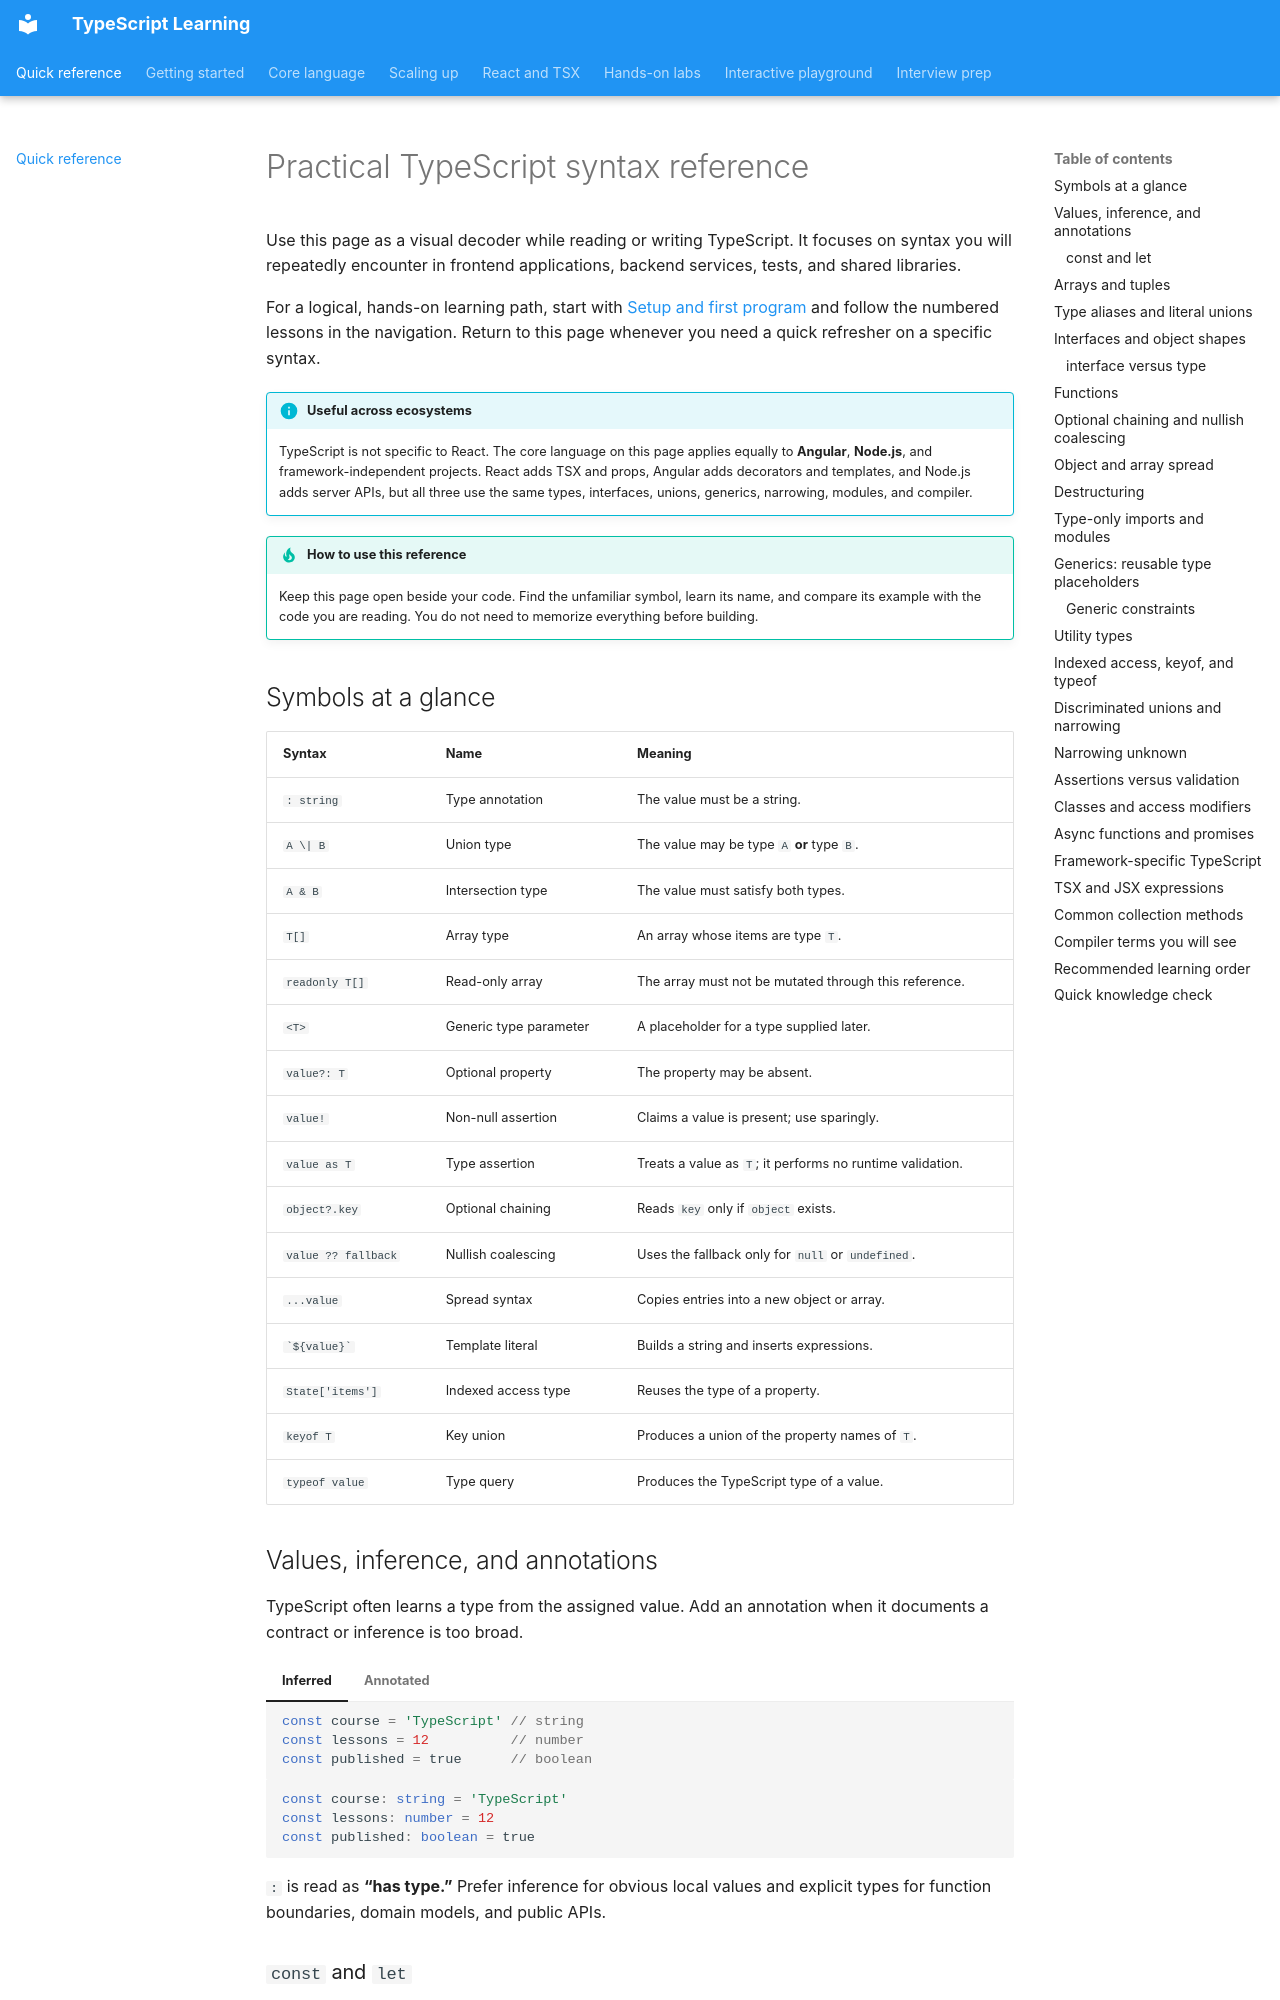

repository: nitinkc/typescript-learninig · page: index.html · generator: mkdocs

# Practical TypeScript syntax reference

Use this page as a visual decoder while reading or writing TypeScript. It focuses on syntax you will repeatedly encounter in frontend applications, backend services, tests, and shared libraries.

For a logical, hands-on learning path, start with [Setup and first program](01-setup-and-first-program.md) and follow the numbered lessons in the navigation. Return to this page whenever you need a quick refresher on a specific syntax.

!!! info "Useful across ecosystems"
    TypeScript is not specific to React. The core language on this page applies equally to **Angular**, **Node.js**, and framework-independent projects. React adds TSX and props, Angular adds decorators and templates, and Node.js adds server APIs, but all three use the same types, interfaces, unions, generics, narrowing, modules, and compiler.

!!! tip "How to use this reference"
    Keep this page open beside your code. Find the unfamiliar symbol, learn its name, and compare its example with the code you are reading. You do not need to memorize everything before building.

## Symbols at a glance

| Syntax | Name | Meaning |
|---|---|---|
| `: string` | Type annotation | The value must be a string. |
| `A \| B` | Union type | The value may be type `A` **or** type `B`. |
| `A & B` | Intersection type | The value must satisfy both types. |
| `T[]` | Array type | An array whose items are type `T`. |
| `readonly T[]` | Read-only array | The array must not be mutated through this reference. |
| `<T>` | Generic type parameter | A placeholder for a type supplied later. |
| `value?: T` | Optional property | The property may be absent. |
| `value!` | Non-null assertion | Claims a value is present; use sparingly. |
| `value as T` | Type assertion | Treats a value as `T`; it performs no runtime validation. |
| `object?.key` | Optional chaining | Reads `key` only if `object` exists. |
| `value ?? fallback` | Nullish coalescing | Uses the fallback only for `null` or `undefined`. |
| `...value` | Spread syntax | Copies entries into a new object or array. |
| `` `${value}` `` | Template literal | Builds a string and inserts expressions. |
| `State['items']` | Indexed access type | Reuses the type of a property. |
| `keyof T` | Key union | Produces a union of the property names of `T`. |
| `typeof value` | Type query | Produces the TypeScript type of a value. |
